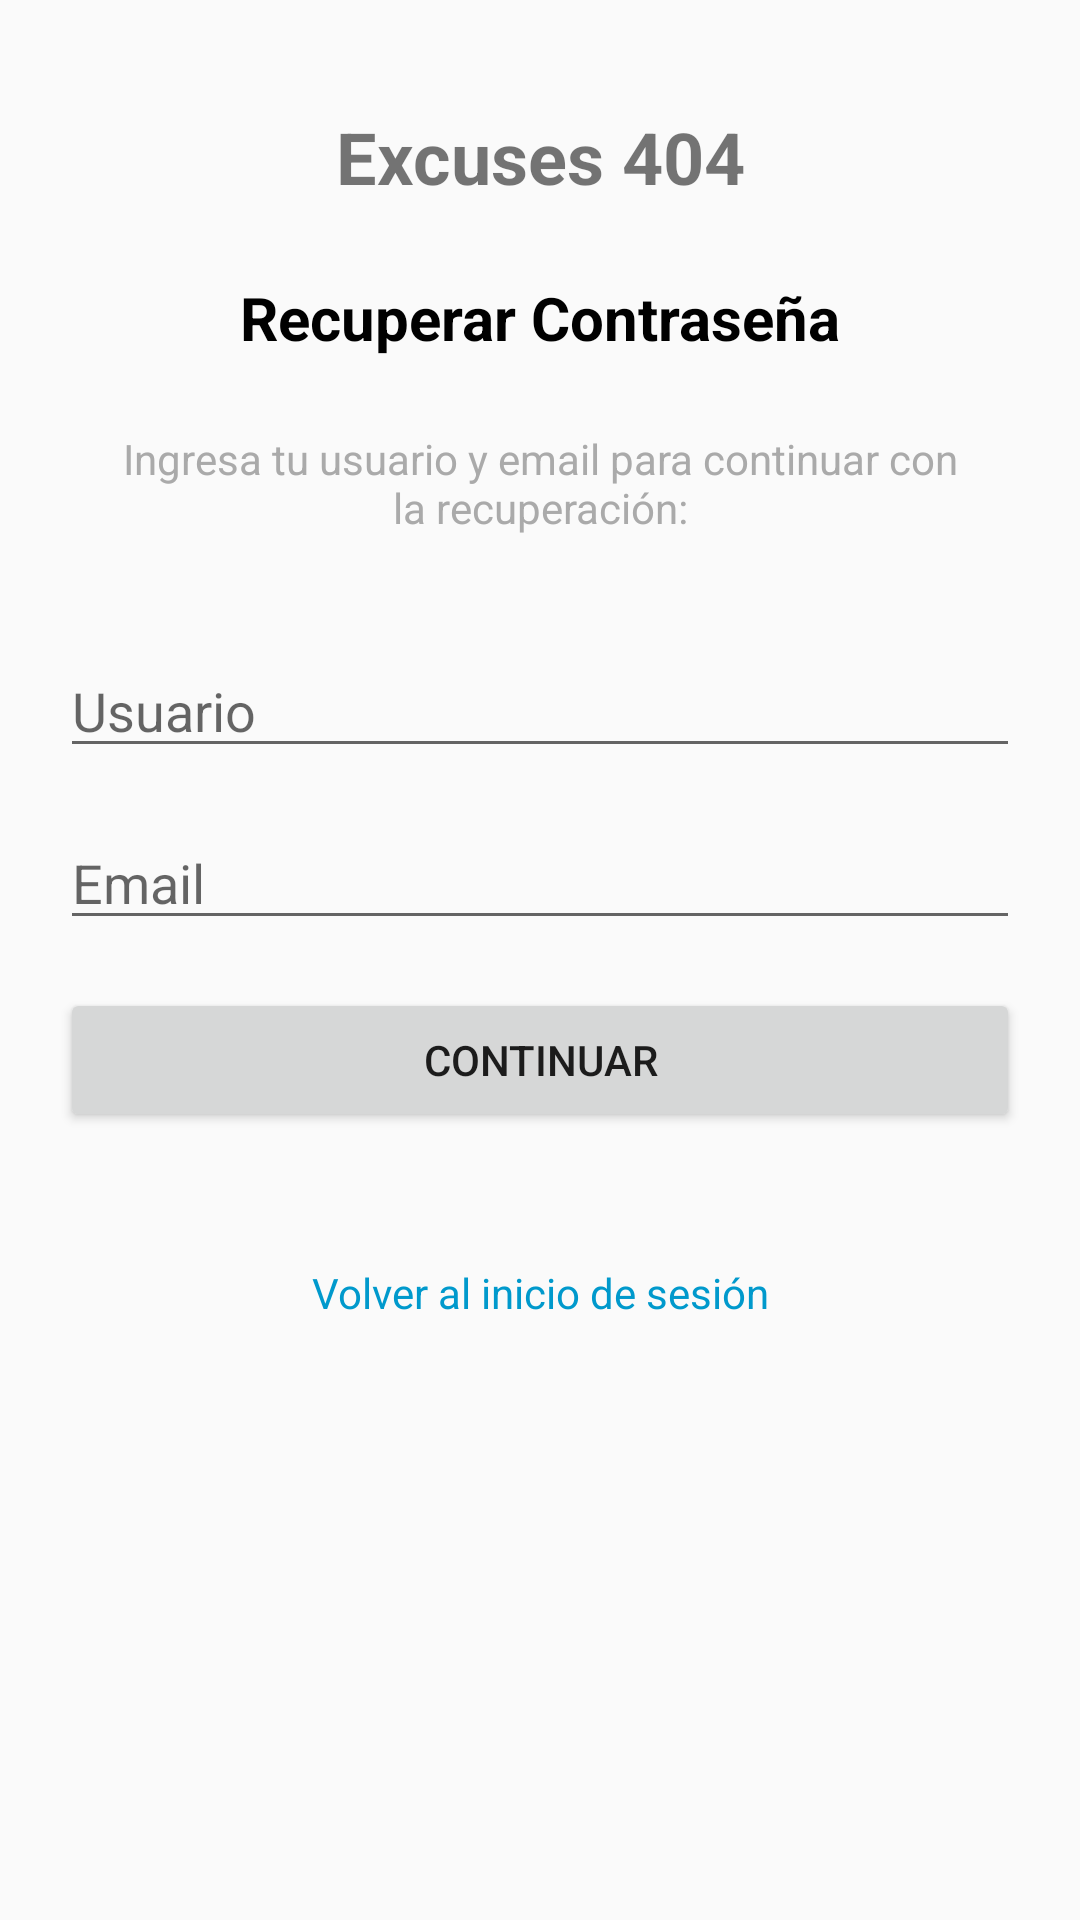

Here is an Android app screen rendered from its layout file. Give the layout XML and the strings, colors and styles it references.
<!-- AndroidManifest.xml: application theme Theme.Excuses404 -->
<!-- res/layout/forgot_password_fragment.xml -->
<?xml version="1.0" encoding="utf-8"?>
<ScrollView xmlns:android="http://schemas.android.com/apk/res/android"
    android:layout_width="match_parent"
    android:layout_height="match_parent">

    <LinearLayout
        android:orientation="vertical"
        android:padding="20dp"
        android:layout_width="match_parent"
        android:layout_height="wrap_content"
        android:gravity="center">

        <TextView
            android:layout_width="match_parent"
            android:layout_height="wrap_content"
            android:text="Excuses 404"
            android:textSize="24sp"
            android:textStyle="bold"
            android:padding="16dp"
            android:gravity="center" />

        <TextView
            android:layout_width="match_parent"
            android:layout_height="wrap_content"
            android:text="Recuperar Contraseña"
            android:textSize="20sp"
            android:textStyle="bold"
            android:padding="8dp"
            android:gravity="center"
            android:textColor="@android:color/black" />

        <TextView
            android:layout_width="match_parent"
            android:layout_height="wrap_content"
            android:text="Ingresa tu usuario y email para continuar con la recuperación:"
            android:textSize="14sp"
            android:padding="16dp"
            android:gravity="center"
            android:textColor="@android:color/darker_gray"
            android:layout_marginBottom="20dp" />

        <EditText
            android:id="@+id/etUsername"
            android:hint="Usuario"
            android:inputType="text"
            android:layout_width="match_parent"
            android:layout_height="wrap_content"
            android:layout_marginBottom="16dp" />

        <EditText
            android:id="@+id/etEmail"
            android:hint="Email"
            android:inputType="textEmailAddress"
            android:layout_width="match_parent"
            android:layout_height="wrap_content"
            android:layout_marginBottom="16dp" />

        <Button
            android:id="@+id/btnContinue"
            android:text="Continuar"
            android:layout_width="match_parent"
            android:layout_height="wrap_content"
            android:layout_marginBottom="16dp" />

        <TextView
            android:id="@+id/tvBackToLogin"
            android:layout_width="match_parent"
            android:layout_height="wrap_content"
            android:layout_marginTop="20dp"
            android:text="Volver al inicio de sesión"
            android:textColor="@android:color/holo_blue_dark"
            android:gravity="center"
            android:padding="8dp"
            android:textSize="14sp" />

    </LinearLayout>
</ScrollView>
<!-- resources referenced by this layout -->
<resources>
  <style name="Theme.Excuses404" parent="Theme.AppCompat.Light.DarkActionBar" />
</resources>
